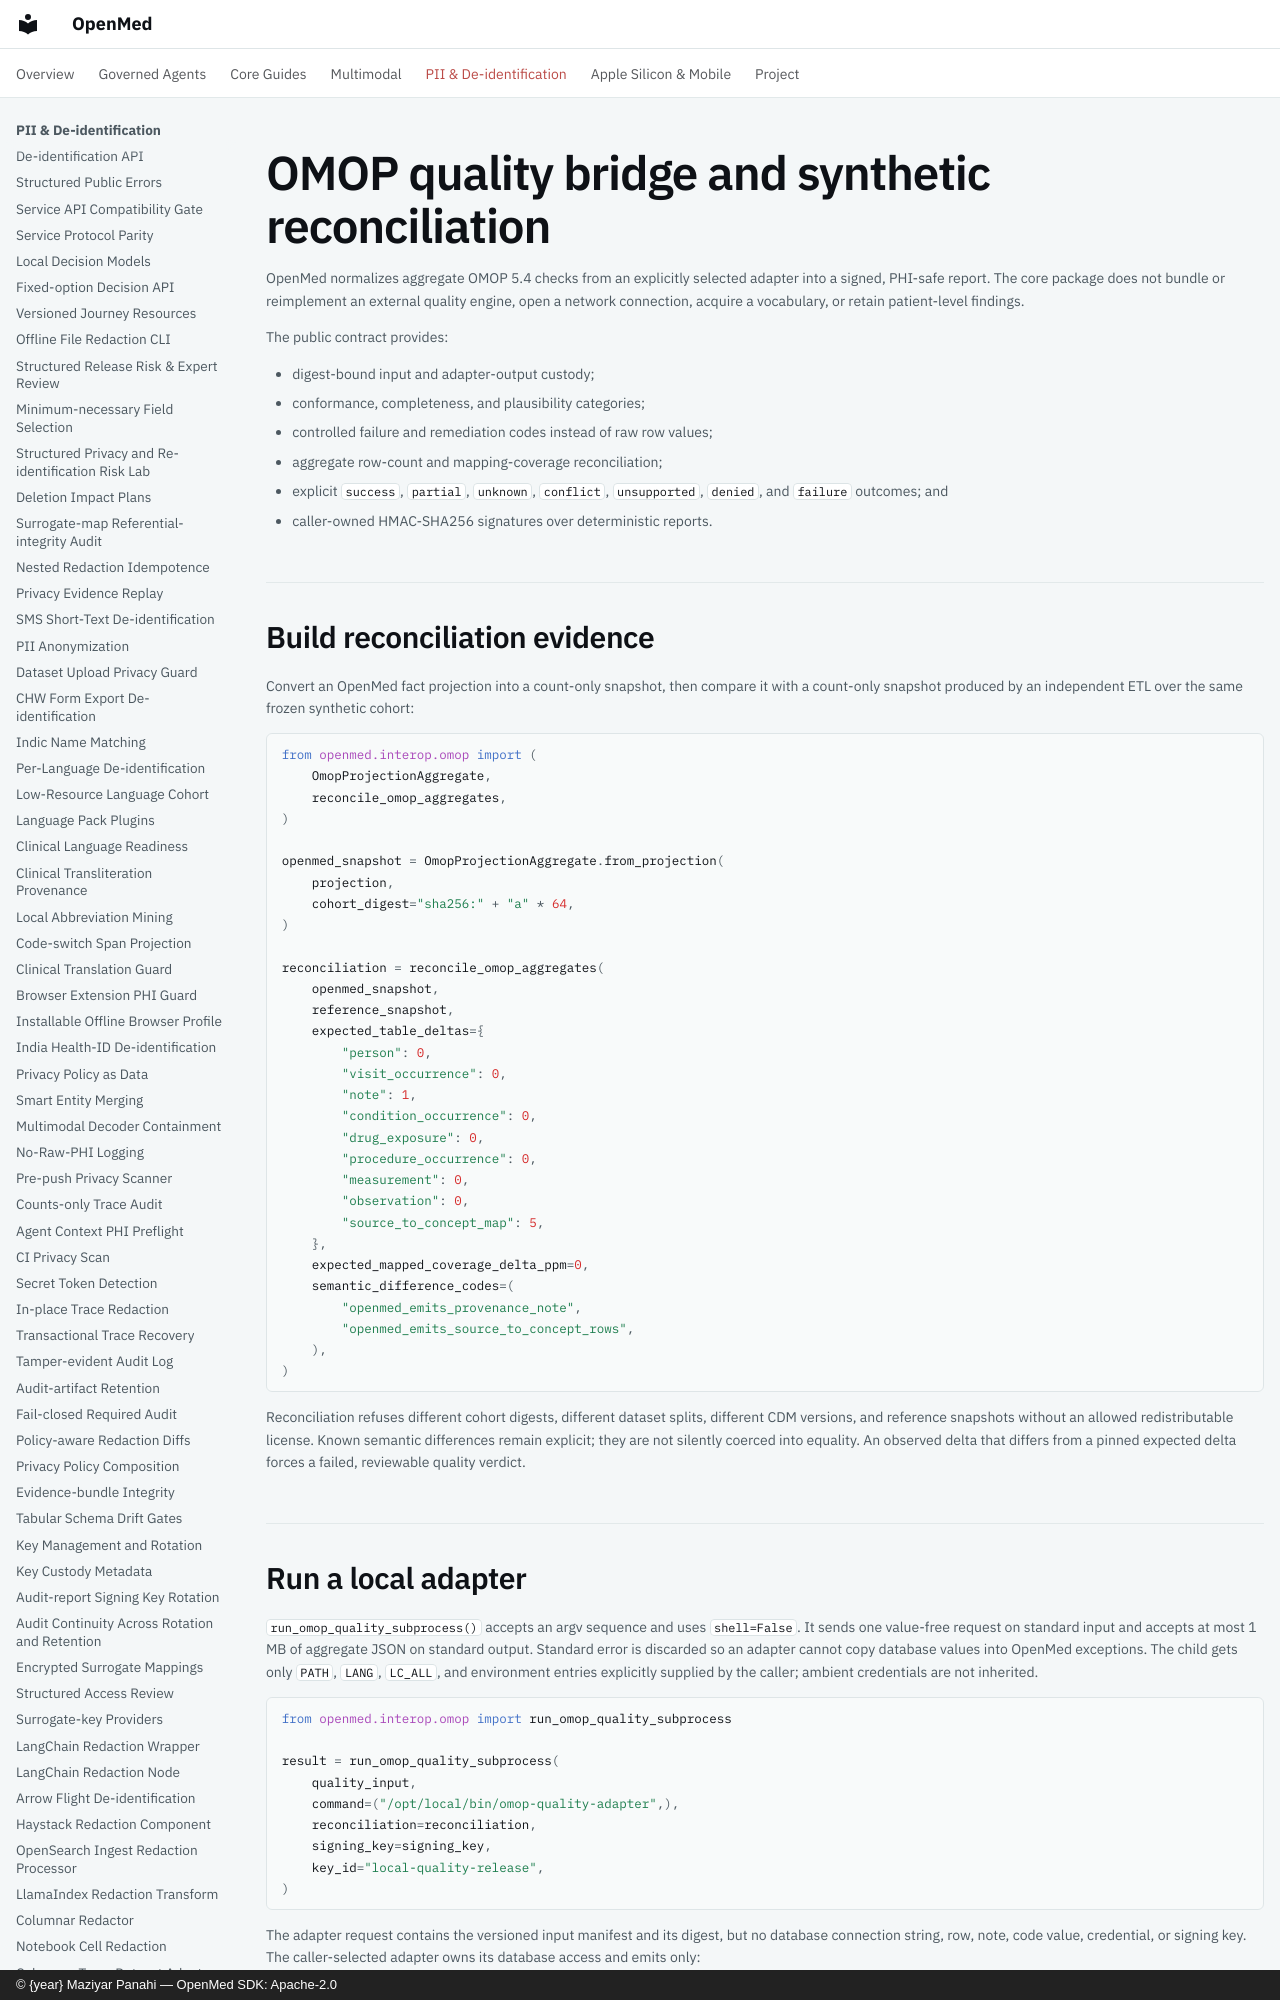

repository: maziyarpanahi/openmed · page: interop/omop-quality-bridge/index.html · generator: mkdocs · copyright: © {year} Maziyar Panahi — OpenMed SDK: Apache-2.0

# OMOP quality bridge and synthetic reconciliation

OpenMed normalizes aggregate OMOP 5.4 checks from an explicitly selected
adapter into a signed, PHI-safe report. The core package does not bundle or
reimplement an external quality engine, open a network connection, acquire a
vocabulary, or retain patient-level findings.

The public contract provides:

- digest-bound input and adapter-output custody;
- conformance, completeness, and plausibility categories;
- controlled failure and remediation codes instead of raw row values;
- aggregate row-count and mapping-coverage reconciliation;
- explicit `success`, `partial`, `unknown`, `conflict`, `unsupported`,
  `denied`, and `failure` outcomes; and
- caller-owned HMAC-SHA256 signatures over deterministic reports.

## Build reconciliation evidence

Convert an OpenMed fact projection into a count-only snapshot, then compare it
with a count-only snapshot produced by an independent ETL over the same frozen
synthetic cohort:

```python
from openmed.interop.omop import (
    OmopProjectionAggregate,
    reconcile_omop_aggregates,
)

openmed_snapshot = OmopProjectionAggregate.from_projection(
    projection,
    cohort_digest="sha256:" + "a" * 64,
)

reconciliation = reconcile_omop_aggregates(
    openmed_snapshot,
    reference_snapshot,
    expected_table_deltas={
        "person": 0,
        "visit_occurrence": 0,
        "note": 1,
        "condition_occurrence": 0,
        "drug_exposure": 0,
        "procedure_occurrence": 0,
        "measurement": 0,
        "observation": 0,
        "source_to_concept_map": 5,
    },
    expected_mapped_coverage_delta_ppm=0,
    semantic_difference_codes=(
        "openmed_emits_provenance_note",
        "openmed_emits_source_to_concept_rows",
    ),
)
```

Reconciliation refuses different cohort digests, different dataset splits,
different CDM versions, and reference snapshots without an allowed
redistributable license. Known semantic differences remain explicit; they are
not silently coerced into equality. An observed delta that differs from a
pinned expected delta forces a failed, reviewable quality verdict.

## Run a local adapter

`run_omop_quality_subprocess()` accepts an argv sequence and uses
`shell=False`. It sends one value-free request on standard input and accepts at
most 1 MB of aggregate JSON on standard output. Standard error is discarded so
an adapter cannot copy database values into OpenMed exceptions. The child gets
only `PATH`, `LANG`, `LC_ALL`, and environment entries explicitly supplied by
the caller; ambient credentials are not inherited.

```python
from openmed.interop.omop import run_omop_quality_subprocess

result = run_omop_quality_subprocess(
    quality_input,
    command=("/opt/local/bin/omop-quality-adapter",),
    reconciliation=reconciliation,
    signing_key=signing_key,
    key_id="local-quality-release",
)
```

The adapter request contains the versioned input manifest and its digest, but
no database connection string, row, note, code value, credential, or signing
key. The caller-selected adapter owns its database access and emits only:

```json
{
  "artifact_type": "openmed.omop_quality_tool_output",
  "schema_version": "1.0.0",
  "compatibility_policy": "same_major",
  "execution_mode": "local",
  "input_digest": "sha256:...",
  "tool_name": "local.quality_adapter",
  "tool_version": "1.0.0",
  "checks": [
    {
      "check_id": "cdm.visit.person_reference",
      "category": "conformance",
      "status": "fail",
      "severity": "error",
      "code": "person_reference_missing",
      "remediation_code": "repair_person_references",
      "affected_rows": 2,
      "table": "visit_occurrence",
      "requires_review": true
    }
  ],
  "output_digest": "sha256:..."
}
```

Use `build_omop_quality_tool_output()` in an adapter to calculate the exact
canonical output digest. Any mismatched input or output digest returns a typed
`conflict` with no accepted report.
